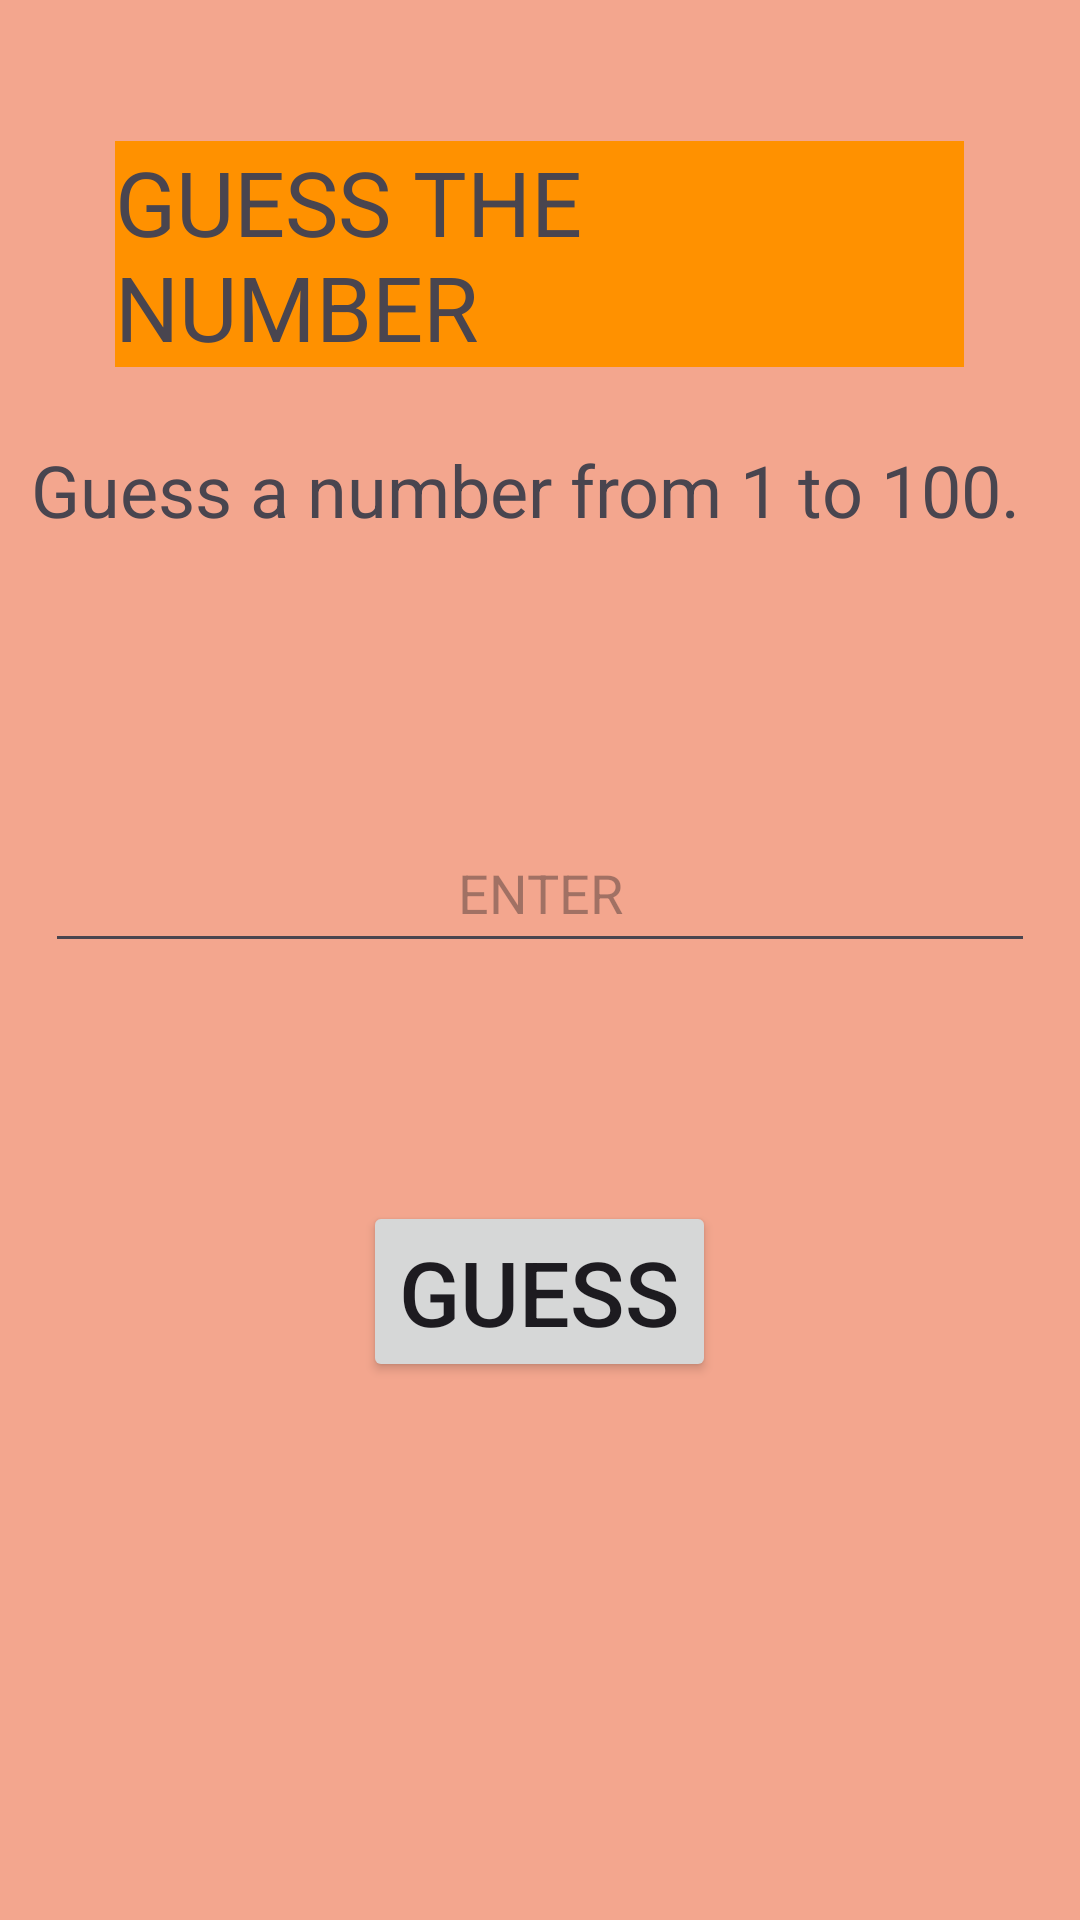

The Android layout XML behind this screen, and the referenced resources:
<!-- AndroidManifest.xml: application theme Theme.SEHS4542Group3 -->
<!-- res/layout/activity_guessnumber.xml -->
<?xml version="1.0" encoding="utf-8"?>
<androidx.constraintlayout.widget.ConstraintLayout xmlns:android="http://schemas.android.com/apk/res/android"
    xmlns:app="http://schemas.android.com/apk/res-auto"
    xmlns:tools="http://schemas.android.com/tools"
    android:id="@+id/main"
    android:layout_width="match_parent"
    android:layout_height="match_parent"
    tools:context=".guessnumber.guessnumberActivity">

    <RelativeLayout
        android:layout_width="match_parent"
        android:layout_height="match_parent"
        android:background="#F3A68E"
        app:layout_constraintBottom_toBottomOf="parent"
        app:layout_constraintEnd_toEndOf="parent"
        app:layout_constraintHorizontal_bias="1.0"
        app:layout_constraintStart_toStartOf="parent"
        app:layout_constraintTop_toTopOf="parent">

        <TextView
            android:id="@+id/textView"
            android:layout_width="wrap_content"
            android:layout_height="wrap_content"
            android:layout_centerHorizontal="true"
            android:layout_marginStart="77dp"
            android:layout_marginLeft="77dp"
            android:layout_marginTop="47dp"
            android:background="#FF9100"
            android:text="GUESS THE NUMBER"
            android:textSize="30sp" />

        <TextView
            android:id="@+id/textView2"
            android:layout_width="350dp"
            android:layout_height="35dp"
            android:layout_centerHorizontal="true"
            android:layout_marginStart="21dp"
            android:layout_marginLeft="21dp"
            android:layout_marginTop="147dp"
            android:text="Guess a number from 1 to 100."
            android:textSize="24sp"
            app:layout_constraintEnd_toEndOf="parent"
            app:layout_constraintStart_toStartOf="parent" />

        <EditText
            android:id="@+id/guessInput"
            android:layout_width="350dp"
            android:layout_height="50dp"
            android:layout_centerHorizontal="true"
            android:layout_marginTop="271dp"
            android:layout_marginEnd="30dp"
            android:layout_marginRight="30dp"
            android:ems="10"
            android:gravity="center"
            android:hint="ENTER"
            android:inputType="numberDecimal" />

        <Button
            android:id="@+id/guessButton"
            android:layout_width="wrap_content"
            android:layout_height="wrap_content"
            android:layout_below="@id/attemptsText"
            android:layout_centerInParent="true"
            android:text="GUESS"
            android:textSize="30sp"
            app:layout_constraintEnd_toEndOf="parent"
            app:layout_constraintStart_toStartOf="parent" />

        <TextView
            android:id="@+id/attemptsText"
            android:layout_width="wrap_content"
            android:layout_height="wrap_content"
            android:layout_below="@id/guessInput"
            android:layout_centerHorizontal="true"
            android:layout_marginTop="35dp"
            android:layout_marginBottom="20dp"
            android:textSize="18sp" />

        <TextView
            android:id="@+id/resultText"
            android:layout_width="wrap_content"
            android:layout_height="wrap_content"
            android:layout_below="@id/guessButton"
            android:layout_centerInParent="true"
            android:layout_marginTop="40dp"
            android:textSize="20sp"
            android:textStyle="bold"/>


    </RelativeLayout>

</androidx.constraintlayout.widget.ConstraintLayout>
<!-- resources referenced by this layout -->
<resources>
  <style name="Theme.SEHS4542Group3" parent="Base.Theme.SEHS4542Group3" />
  <style name="Base.Theme.SEHS4542Group3" parent="Theme.Material3.DayNight.NoActionBar">
          
          
      </style>
</resources>
